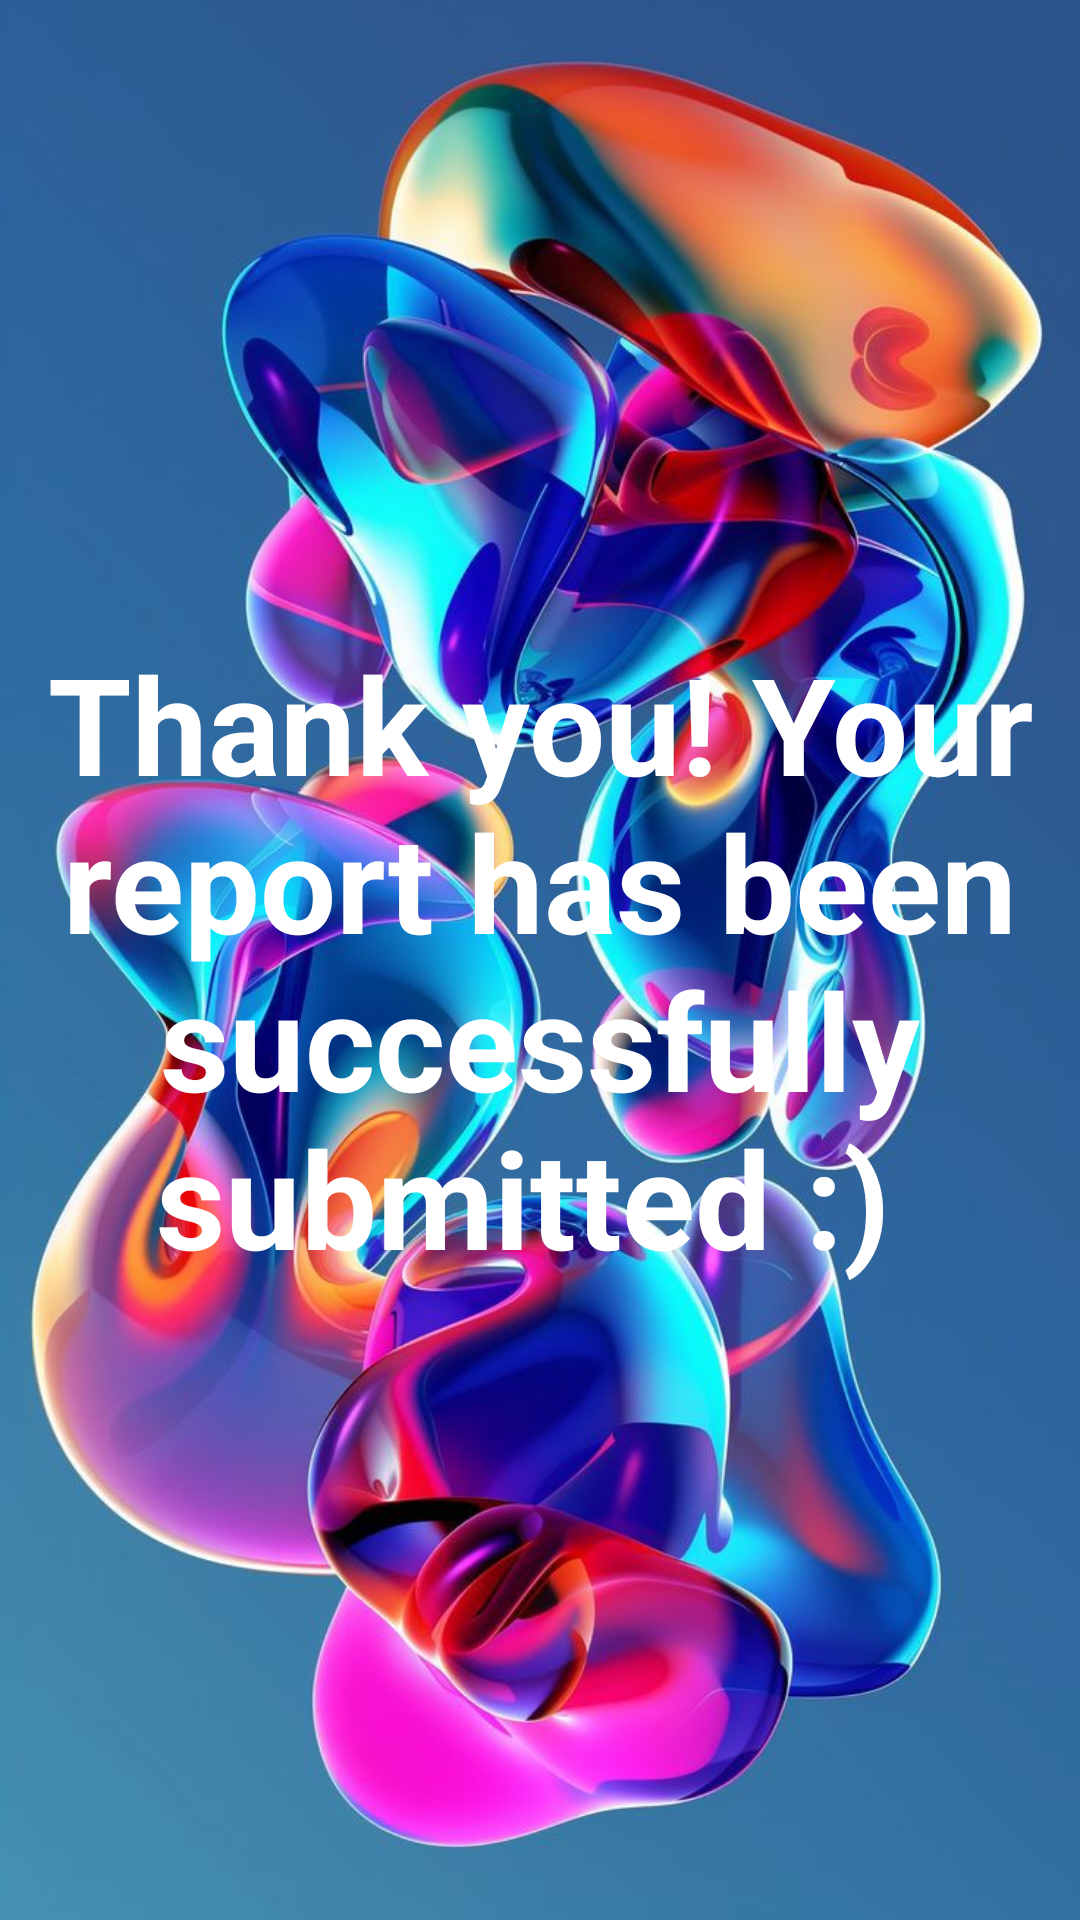

Reconstruct the res/layout file that produces this screen, plus the resources it refers to.
<!-- AndroidManifest.xml: application theme Theme.FixMyStreet -->
<!-- res/layout/thankpage.xml -->
<?xml version="1.0" encoding="utf-8"?>
<RelativeLayout xmlns:android="http://schemas.android.com/apk/res/android"
    android:layout_width="match_parent"
    android:layout_height="match_parent"
    android:background="@drawable/wave">

    <LinearLayout
        android:layout_width="wrap_content"
        android:layout_height="match_parent"
        android:gravity="center"
        android:orientation="vertical">

        <TextView
            android:layout_width="match_parent"
            android:layout_height="wrap_content"
            android:text="Thank you! Your report has been successfully submitted :) "
            android:textSize="45sp"
            android:textStyle="bold"
            android:textColor="@color/white"
            android:gravity="center"
            android:layout_marginBottom="10dp"
            android:layout_marginTop="10dp"/>


    </LinearLayout>

</RelativeLayout>
<!-- resources referenced by this layout -->
<resources>
  <!-- drawable wave: jpg bitmap (drawable, 132572 bytes) -->
  <style name="Theme.FixMyStreet" parent="Base.Theme.FixMyStreet" />
  <style name="Base.Theme.FixMyStreet" parent="Theme.Material3.DayNight.NoActionBar">
          
          
      </style>
  <!-- not gathered from this repository: default colours our renderer supplied (Android Studio template values) -->
  <color name="white">#FFFFFFFF</color>
</resources>
